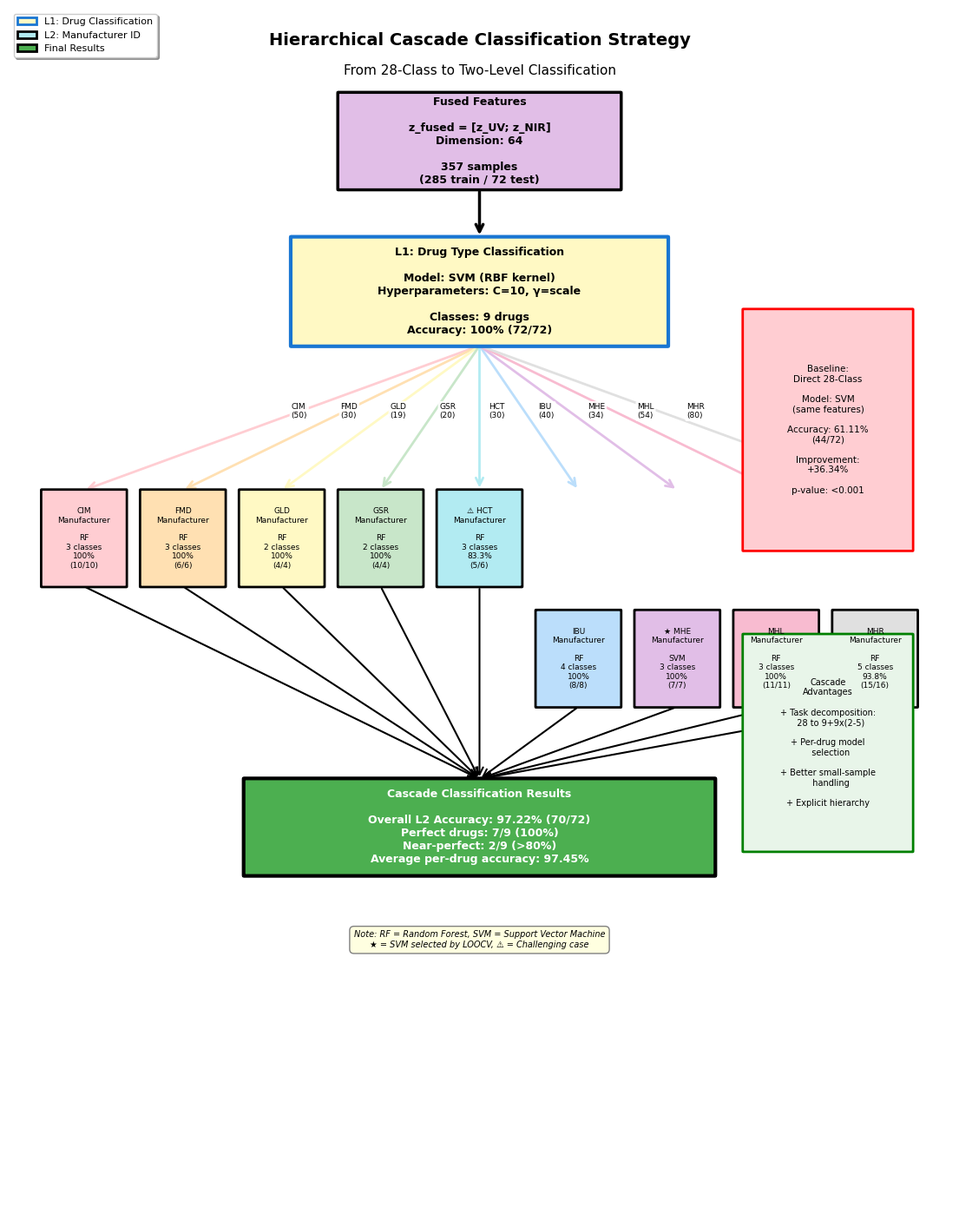

Write Python code to recreate this figure. (Note: this script raises an exception after producing the figure.)
"""
Hierarchical Cascade Classification Strategy Flowchart
绘制层级级联分类策略流程图
"""

import matplotlib.pyplot as plt
import matplotlib.patches as mpatches
from matplotlib.patches import FancyBboxPatch, FancyArrowPatch, Rectangle
import numpy as np

# 设置学术期刊风格
plt.rcParams.update({
    'font.family': 'sans-serif',
    'font.sans-serif': ['Arial', 'Helvetica', 'DejaVu Sans'],
    'font.size': 9,
    'axes.linewidth': 1.5,
    'figure.dpi': 300,
    'savefig.dpi': 300,
    'savefig.bbox': 'tight',
})

# 创建图形（14:18比例，竖图）
fig, ax = plt.subplots(figsize=(14, 18))
ax.set_xlim(0, 100)
ax.set_ylim(0, 100)
ax.axis('off')

# 辅助函数
def draw_box(ax, xy, width, height, text, color, fontsize=9, linewidth=2,
             edgecolor='black', text_color='black', bold=False):
    """绘制圆角矩形框"""
    box = FancyBboxPatch(
        xy, width, height,
        boxstyle="round,pad=0.05",
        edgecolor=edgecolor, facecolor=color,
        linewidth=linewidth, zorder=2
    )
    ax.add_patch(box)

    weight = 'bold' if bold else 'normal'
    ax.text(xy[0] + width/2, xy[1] + height/2, text,
            ha='center', va='center', fontsize=fontsize,
            weight=weight, color=text_color, zorder=3,
            multialignment='center')
    return box

def draw_arrow(ax, start, end, label='', linewidth=2, color='black',
               fontsize=7, style='solid'):
    """绘制箭头"""
    linestyle = '--' if style == 'dashed' else '-'
    arrow = FancyArrowPatch(
        start, end,
        arrowstyle='->', mutation_scale=15,
        linewidth=linewidth, color=color,
        linestyle=linestyle, zorder=1
    )
    ax.add_patch(arrow)

    if label:
        mid_x = (start[0] + end[0]) / 2
        mid_y = (start[1] + end[1]) / 2
        ax.text(mid_x + 1, mid_y, label,
                ha='left', fontsize=fontsize,
                bbox=dict(boxstyle='round,pad=0.2', facecolor='white',
                         edgecolor='none', alpha=0.9), zorder=3)

# ============ 标题 ============
ax.text(50, 97, 'Hierarchical Cascade Classification Strategy',
        ha='center', fontsize=14, weight='bold')
ax.text(50, 94.5, 'From 28-Class to Two-Level Classification',
        ha='center', fontsize=11)

# ============ 1. 输入层（顶部） ============
input_text = "Fused Features\n\nz_fused = [z_UV; z_NIR]\nDimension: 64\n\n357 samples\n(285 train / 72 test)"
draw_box(ax, (35, 85), 30, 8, input_text, '#E1BEE7', fontsize=9,
         linewidth=2.5, bold=True)

# ============ 2. L1分类层 ============
l1_text = "L1: Drug Type Classification\n\nModel: SVM (RBF kernel)\nHyperparameters: C=10, γ=scale\n\nClasses: 9 drugs\nAccuracy: 100% (72/72)"
draw_box(ax, (30, 72), 40, 9, l1_text, '#FFF9C4', fontsize=9,
         linewidth=3, edgecolor='#1976D2', bold=True)

draw_arrow(ax, (50, 85), (50, 81), linewidth=2.5)

# ============ 3. L1输出分支（9个药物） ============
drugs = [
    ('CIM', 50, '#FFCDD2'),
    ('FMD', 30, '#FFE0B2'),
    ('GLD', 19, '#FFF9C4'),
    ('GSR', 20, '#C8E6C9'),
    ('HCT', 30, '#B2EBF2'),
    ('IBU', 40, '#BBDEFB'),
    ('MHE', 34, '#E1BEE7'),
    ('MHL', 54, '#F8BBD0'),
    ('MHR', 80, '#E0E0E0')
]

# 计算分支位置
branch_y = 72
l2_y = 42
x_positions = np.linspace(8, 92, 9)

# 绘制从L1到各药物的箭头
for i, (drug, samples, color) in enumerate(drugs):
    x_pos = x_positions[i]
    # 绘制箭头
    draw_arrow(ax, (50, branch_y), (x_pos, l2_y + 18),
               label=f'{drug}\n({samples})', linewidth=2, color=color, fontsize=6.5)

# ============ 4. L2分类层（9个分类器） ============
l2_data = [
    ('CIM', 'RF', 3, '100%', '10/10', '#FFCDD2', ''),
    ('FMD', 'RF', 3, '100%', '6/6', '#FFE0B2', ''),
    ('GLD', 'RF', 2, '100%', '4/4', '#FFF9C4', ''),
    ('GSR', 'RF', 2, '100%', '4/4', '#C8E6C9', ''),
    ('HCT', 'RF', 3, '83.3%', '5/6', '#B2EBF2', '⚠'),
    ('IBU', 'RF', 4, '100%', '8/8', '#BBDEFB', ''),
    ('MHE', 'SVM', 3, '100%', '7/7', '#E1BEE7', '★'),
    ('MHL', 'RF', 3, '100%', '11/11', '#F8BBD0', ''),
    ('MHR', 'RF', 5, '93.8%', '15/16', '#E0E0E0', '')
]

# 第一行（5个）
for i in range(5):
    drug, model, n_classes, acc, test, color, icon = l2_data[i]
    x_pos = x_positions[i]

    text = f"{drug}\nManufacturer\n\n{model}\n{n_classes} classes\n{acc}\n({test})"
    if icon:
        text = f"{icon} {text}"

    draw_box(ax, (x_pos - 4.5, l2_y + 10), 9, 8, text, color,
             fontsize=6.5, linewidth=2)

# 第二行（4个）
for i in range(4):
    drug, model, n_classes, acc, test, color, icon = l2_data[i + 5]
    x_pos = x_positions[i + 5]

    text = f"{drug}\nManufacturer\n\n{model}\n{n_classes} classes\n{acc}\n({test})"
    if icon:
        text = f"{icon} {text}"

    draw_box(ax, (x_pos - 4.5, l2_y), 9, 8, text, color,
             fontsize=6.5, linewidth=2)

# ============ 5. 最终输出层（底部） ============
output_text = "Cascade Classification Results\n\nOverall L2 Accuracy: 97.22% (70/72)\nPerfect drugs: 7/9 (100%)\nNear-perfect: 2/9 (>80%)\nAverage per-drug accuracy: 97.45%"
draw_box(ax, (25, 28), 50, 8, output_text, '#4CAF50', fontsize=9,
         linewidth=3, text_color='white', bold=True)

# 从L2分类器到输出的箭头
for i, x_pos in enumerate(x_positions):
    if i < 5:
        start_y = l2_y + 10
    else:
        start_y = l2_y
    draw_arrow(ax, (x_pos, start_y), (50, 36), linewidth=1.5, color='black')

# ============ 6. 对比标注框（右侧） ============
# 基线对比
baseline_text = "Baseline:\nDirect 28-Class\n\nModel: SVM\n(same features)\n\nAccuracy: 61.11%\n(44/72)\n\nImprovement:\n+36.34%\n\np-value: <0.001"
draw_box(ax, (78, 55), 18, 20, baseline_text, '#FFCDD2', fontsize=7.5,
         linewidth=2, edgecolor='red')

# 优势标注
advantage_text = "Cascade\nAdvantages\n\n+ Task decomposition:\n  28 to 9+9x(2-5)\n\n+ Per-drug model\n  selection\n\n+ Better small-sample\n  handling\n\n+ Explicit hierarchy"
draw_box(ax, (78, 30), 18, 18, advantage_text, '#E8F5E9', fontsize=7,
         linewidth=2, edgecolor='green')

# ============ 7. 添加图例 ============
legend_elements = [
    mpatches.Patch(facecolor='#FFF9C4', edgecolor='#1976D2', linewidth=2, label='L1: Drug Classification'),
    mpatches.Patch(facecolor='#B2EBF2', edgecolor='black', linewidth=2, label='L2: Manufacturer ID'),
    mpatches.Patch(facecolor='#4CAF50', edgecolor='black', linewidth=2, label='Final Results'),
]

ax.legend(handles=legend_elements, loc='upper left', fontsize=8,
          frameon=True, fancybox=True, shadow=True)

# ============ 8. 添加说明文字 ============
note_text = "Note: RF = Random Forest, SVM = Support Vector Machine\n★ = SVM selected by LOOCV, ⚠ = Challenging case"
ax.text(50, 22, note_text, ha='center', fontsize=7, style='italic',
        bbox=dict(boxstyle='round,pad=0.5', facecolor='lightyellow',
                 edgecolor='gray', linewidth=1))

# 保存图形
plt.savefig('figures/cascade_classification_flowchart.png', dpi=300, bbox_inches='tight')
print("[OK] Cascade flowchart saved to: figures/cascade_classification_flowchart.png")
plt.close()
